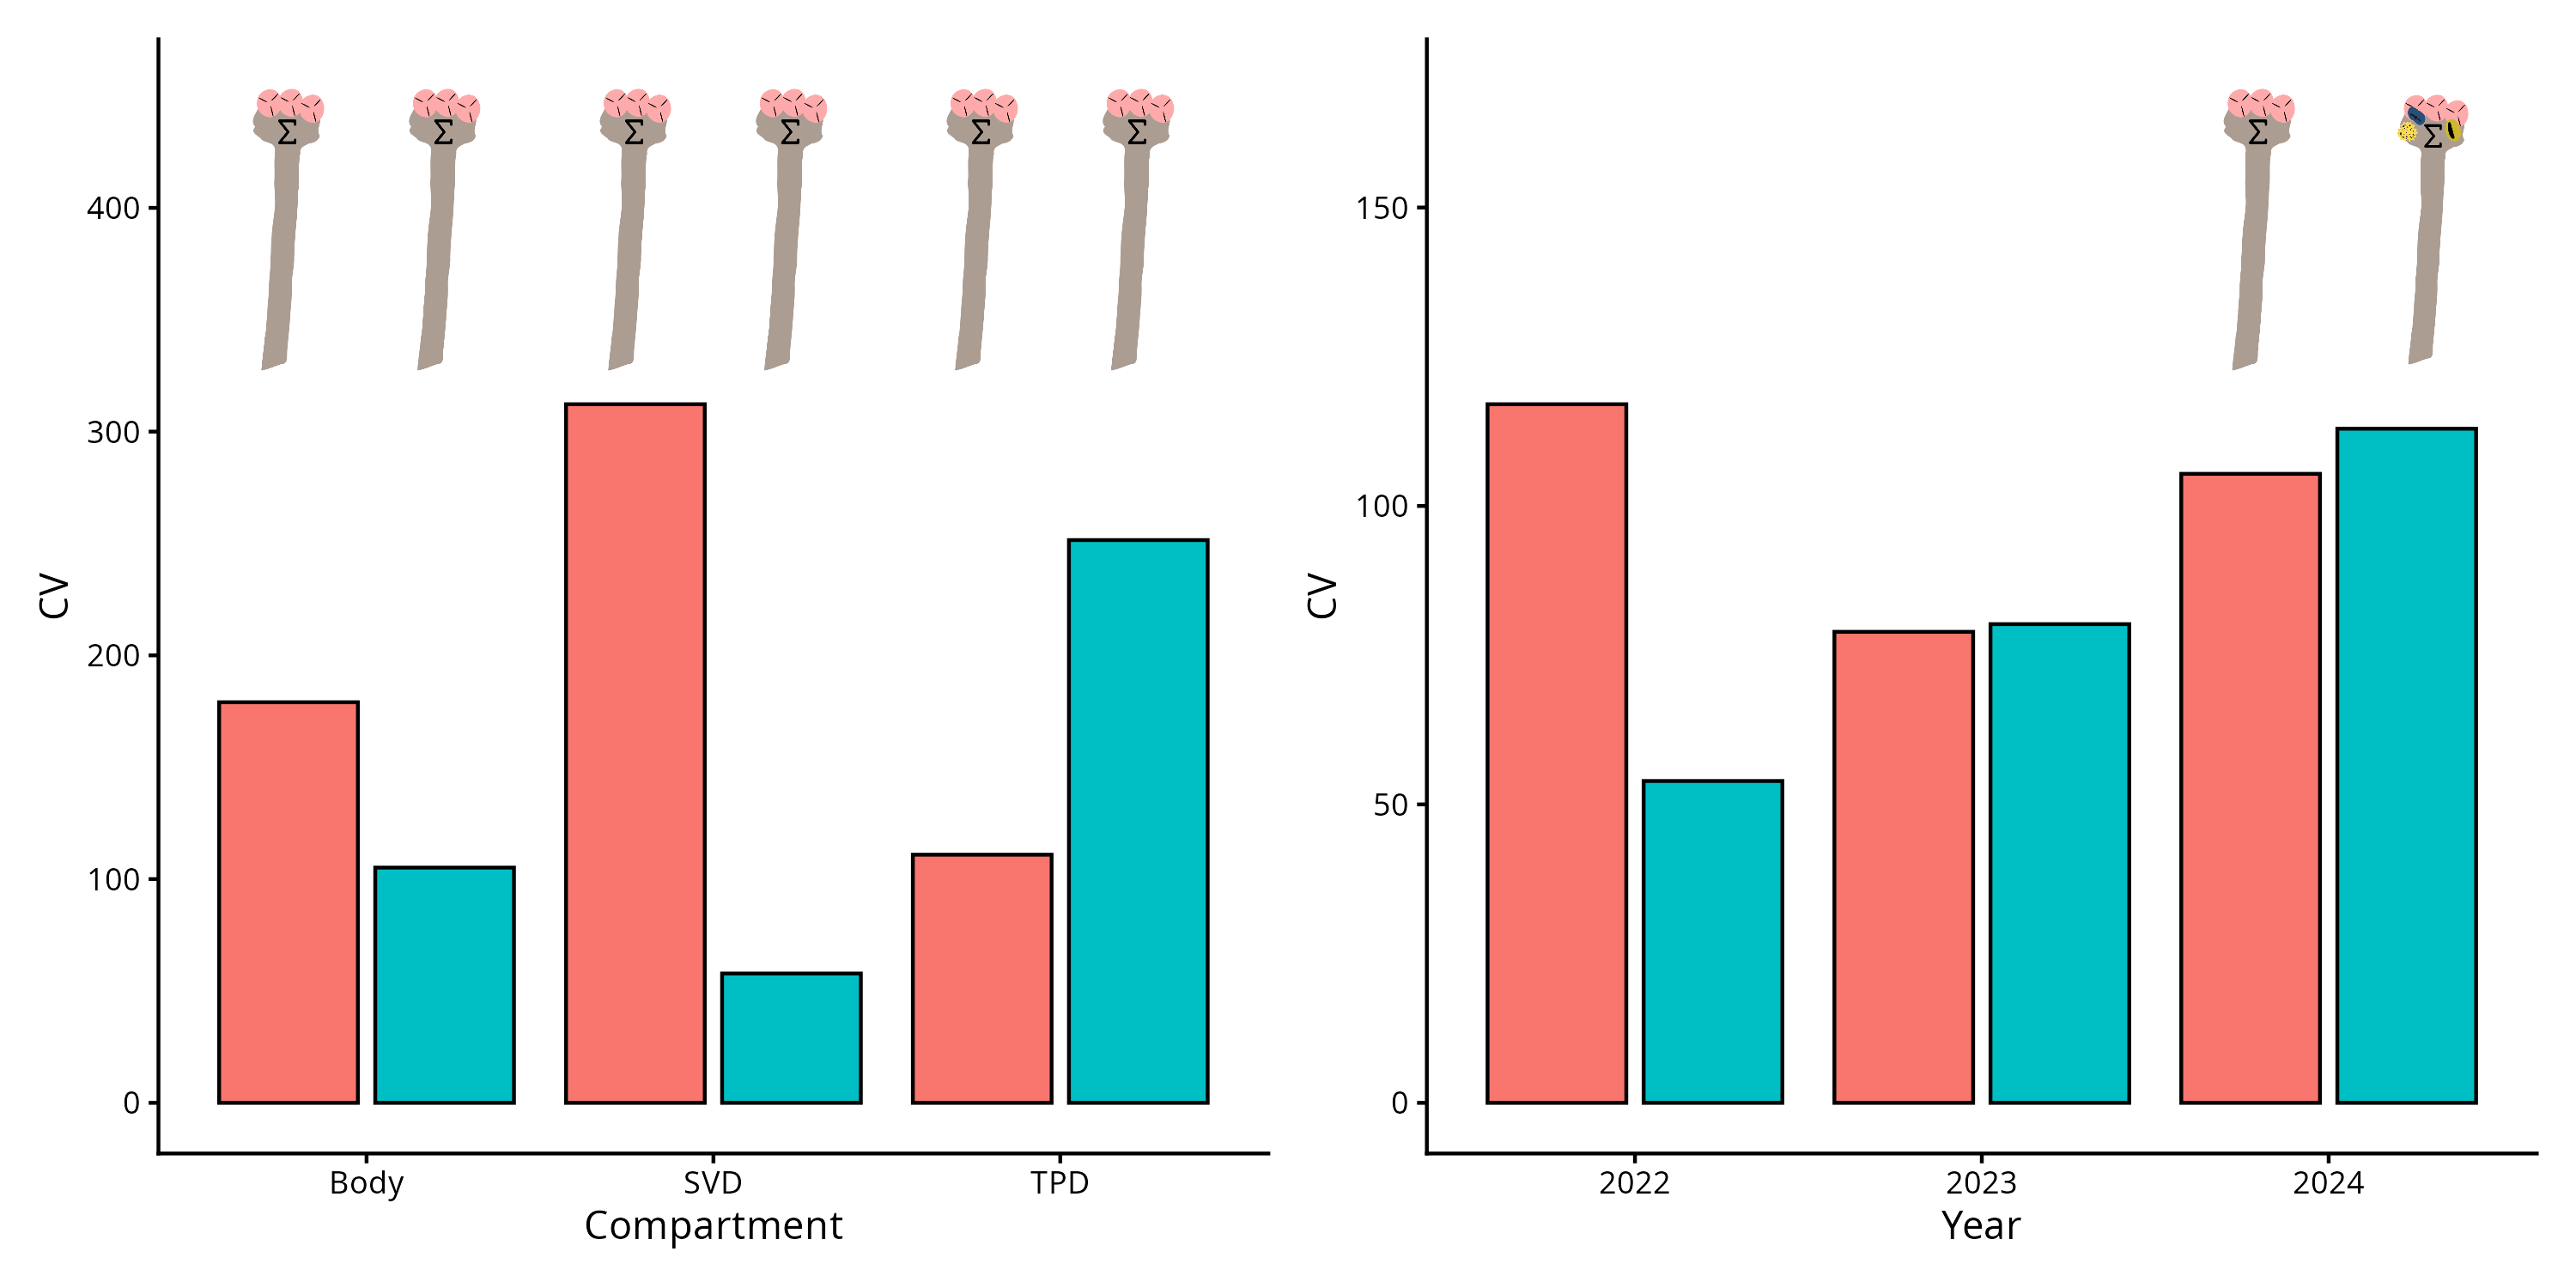

Generate this figure with R:
library(ggplot2)
library(patchwork)
library(ggtext)

# dummy data A
cv_data <- expand.grid(Compartment = c("Body", "SVD", "TPD"), Pollen_Type = c("CP", "HP"))
cv_data$CV <- runif(6, 50, 350)
cv_data$icon_html <- sprintf("<img src='%s' width='%d' />", "images/TPD.png", 20)
max_cv <- max(cv_data$CV)
y_limit_max <- max_cv * 1.45

p_cv <- ggplot(cv_data, aes(x = Compartment, y = CV, fill = Pollen_Type)) +
    geom_bar(stat = "identity", position = position_dodge(width = 0.9), color = "black", width = 0.8) +
    ggtext::geom_richtext(aes(y = max_cv * 1.25, label = icon_html, group = Pollen_Type), 
                          position = position_dodge(width = 0.9),
                          vjust = 0.5, fill = NA, label.color = NA) +
    scale_y_continuous(limits = c(0, y_limit_max)) +
    theme_classic() + theme(legend.position = "none")

# dummy data B
cv_by_year <- expand.grid(Year = factor(c("2022", "2023", "2024")), Pollen_Type = c("CP", "HP"))
cv_by_year$CV <- runif(6, 50, 125)
max_cv_year <- max(cv_by_year$CV)

icon_df_B <- data.frame(
    x = c(2.8, 3.3),
    y = c(max_cv_year * 1.25, max_cv_year * 1.25),
    icon_html = c(
        sprintf("<img src='%s' width='%d' />", "images/TPD.png", 20),
        sprintf("<img src='%s' width='%d' />", "images/TPD_HP.png", 20)
    )
)

p_cv_year <- ggplot(cv_by_year, aes(x = Year, y = CV, fill = Pollen_Type)) +
    geom_bar(stat = "identity", position = position_dodge(width = 0.9), color = "black", width = 0.8) +
    ggtext::geom_richtext(data = icon_df_B, aes(x = x, y = y, label = icon_html),
                          fill = NA, label.color = NA, inherit.aes = FALSE, vjust = 0.5) +
    scale_y_continuous(limits = c(0, max_cv_year * 1.45)) +
    theme_classic() + theme(legend.position = "none")

ggsave("test_icons4.png", p_cv + p_cv_year, width=10, height=5, bg="white")
